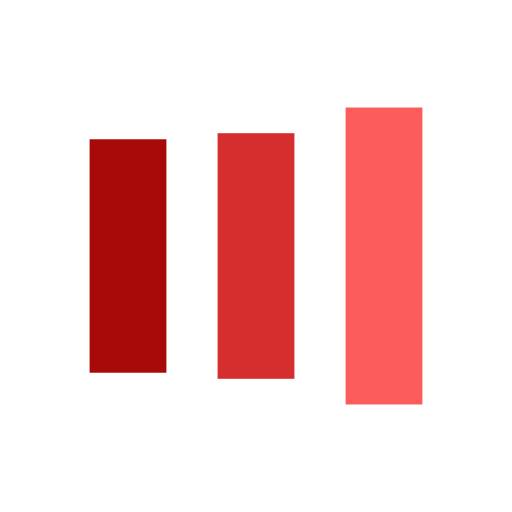
t = 0.00 s
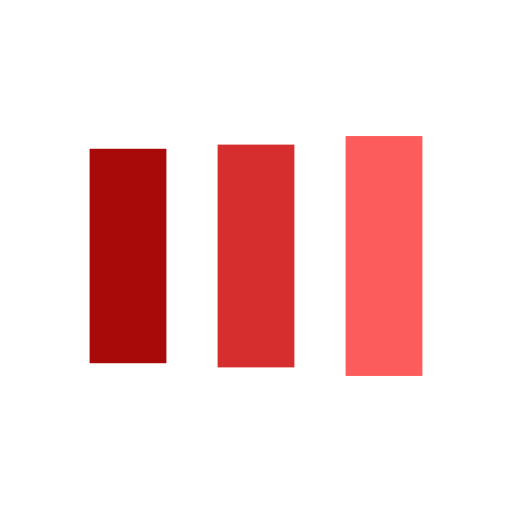
t = 0.13 s
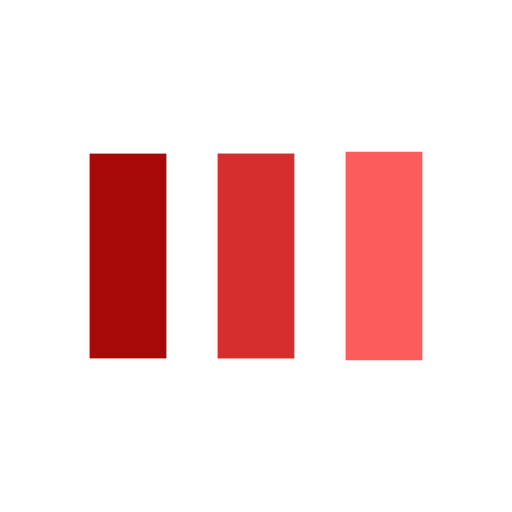
t = 0.40 s
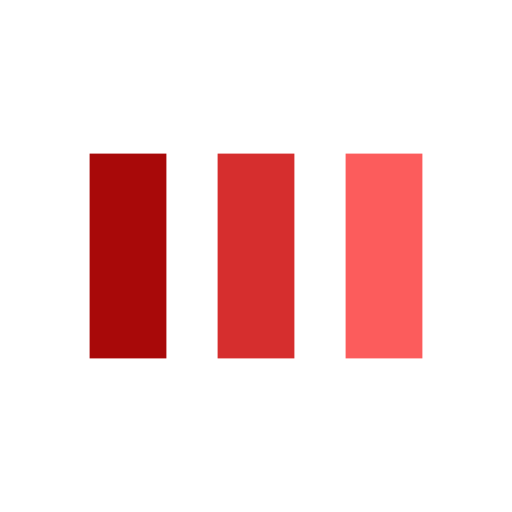
t = 0.54 s
t = 0.67 s: frame unchanged from t = 0.54 s, image omitted
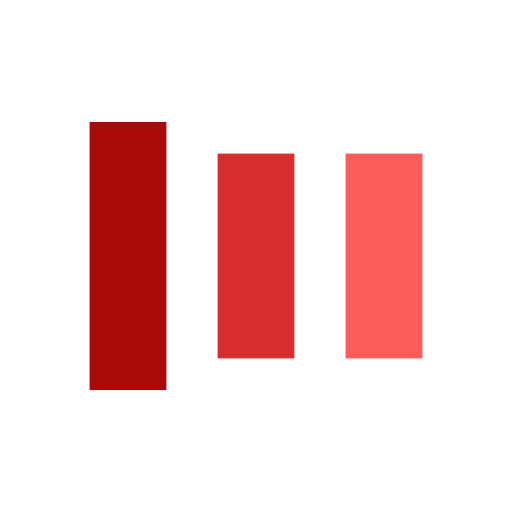
t = 0.94 s

The animated SVG that drew these frames (rendered in a browser with its animation timeline set to each time). Animation: 6 SMIL elements (animate=6); one cycle of 1.07 s, repeats indefinitely.

<?xml version="1.0" encoding="utf-8"?>
<svg xmlns="http://www.w3.org/2000/svg" xmlns:xlink="http://www.w3.org/1999/xlink" style="margin: auto; background: none; display: block; shape-rendering: auto;" width="84px" height="84px" viewBox="0 0 100 100" preserveAspectRatio="xMidYMid">
<rect x="17.5" y="30" width="15" height="40" fill="#a80909">
  <animate attributeName="y" repeatCount="indefinite" dur="1.075268817204301s" calcMode="spline" keyTimes="0;0.5;1" values="18;30;30" keySplines="0 0.5 0.5 1;0 0.5 0.5 1" begin="-0.21505376344086022s"></animate>
  <animate attributeName="height" repeatCount="indefinite" dur="1.075268817204301s" calcMode="spline" keyTimes="0;0.5;1" values="64;40;40" keySplines="0 0.5 0.5 1;0 0.5 0.5 1" begin="-0.21505376344086022s"></animate>
</rect>
<rect x="42.5" y="30" width="15" height="40" fill="#d62e2e">
  <animate attributeName="y" repeatCount="indefinite" dur="1.075268817204301s" calcMode="spline" keyTimes="0;0.5;1" values="20.999999999999996;30;30" keySplines="0 0.5 0.5 1;0 0.5 0.5 1" begin="-0.10752688172043011s"></animate>
  <animate attributeName="height" repeatCount="indefinite" dur="1.075268817204301s" calcMode="spline" keyTimes="0;0.5;1" values="58.00000000000001;40;40" keySplines="0 0.5 0.5 1;0 0.5 0.5 1" begin="-0.10752688172043011s"></animate>
</rect>
<rect x="67.5" y="30" width="15" height="40" fill="#fc5c5c">
  <animate attributeName="y" repeatCount="indefinite" dur="1.075268817204301s" calcMode="spline" keyTimes="0;0.5;1" values="20.999999999999996;30;30" keySplines="0 0.5 0.5 1;0 0.5 0.5 1"></animate>
  <animate attributeName="height" repeatCount="indefinite" dur="1.075268817204301s" calcMode="spline" keyTimes="0;0.5;1" values="58.00000000000001;40;40" keySplines="0 0.5 0.5 1;0 0.5 0.5 1"></animate>
</rect>
<!-- [ldio] generated by https://loading.io/ --></svg>